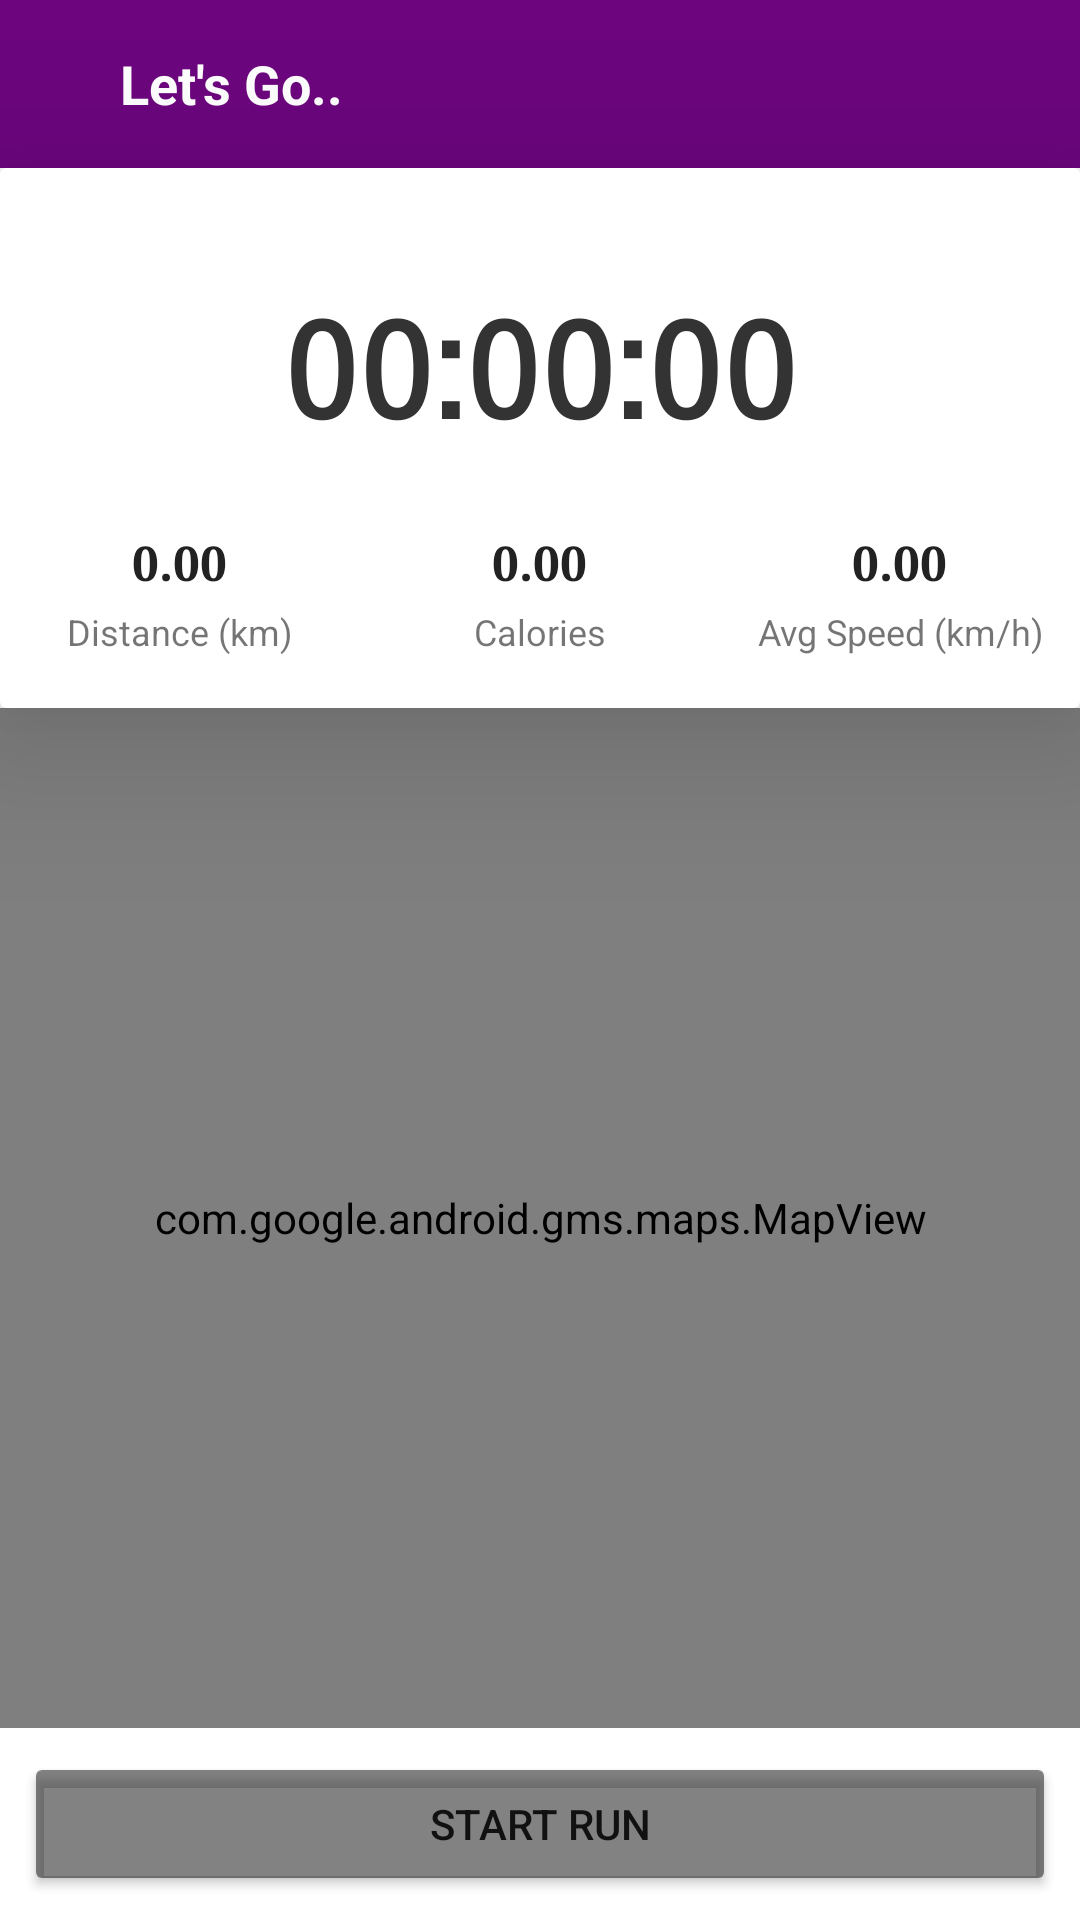

Here is an Android app screen rendered from its layout file. Give the layout XML and the strings, colors and styles it references.
<!-- AndroidManifest.xml: application theme Theme.Fitnote -->
<!-- res/layout/fragment_tracking.xml -->
<?xml version="1.0" encoding="utf-8"?>
<layout xmlns:android="http://schemas.android.com/apk/res/android"
    xmlns:app="http://schemas.android.com/apk/res-auto"
    xmlns:tools="http://schemas.android.com/tools">

    <data>

    </data>

    <androidx.constraintlayout.widget.ConstraintLayout
        android:layout_width="match_parent"
        android:layout_height="match_parent"
        tools:context=".ui.fragments.TrackingFragment">

        <androidx.appcompat.widget.Toolbar
            android:id="@+id/toolbar"
            app:layout_constraintTop_toTopOf="parent"
            app:layout_constraintStart_toStartOf="parent"
            app:layout_constraintEnd_toEndOf="parent"
            android:layout_width="match_parent"
            android:layout_height="wrap_content"
            android:background="@color/purple_200">

            <ImageView
                android:id="@+id/imgBack"
                android:layout_width="wrap_content"
                android:layout_height="wrap_content"
                android:contentDescription="@null"
                android:padding="12dp"
                android:src="@drawable/ic_arrow_back_24" />

            <TextView
                android:id="@+id/txtRunningState"
                android:layout_width="wrap_content"
                android:layout_height="wrap_content"
                android:text="@string/let_s_go"
                android:textColor="@color/white"
                android:textSize="18sp"
                android:textStyle="bold"/>

            <ImageView
                android:id="@+id/img_cancel_run"
                android:layout_width="wrap_content"
                android:layout_height="wrap_content"
                android:src="@drawable/ic_close_24"
                android:layout_marginEnd="12sp"
                android:padding="12dp"
                android:visibility="invisible"
                android:layout_marginTop="8dp"
                android:layout_gravity="end"
                android:contentDescription="@null" />

        </androidx.appcompat.widget.Toolbar>

        <androidx.cardview.widget.CardView
            android:id="@+id/cardView"
            android:layout_width="match_parent"
            android:layout_height="180dp"
            app:cardElevation="32dp"
            app:layout_constraintEnd_toEndOf="parent"
            app:layout_constraintStart_toStartOf="parent"
            app:layout_constraintTop_toBottomOf="@+id/toolbar">

            <LinearLayout
                android:layout_width="match_parent"
                android:layout_height="wrap_content"
                android:layout_gravity="center"
                android:layout_marginTop="16sp"
                android:gravity="center"
                android:orientation="vertical">

                <com.google.android.material.textview.MaterialTextView
                    android:id="@+id/txtTimer"
                    android:layout_width="wrap_content"
                    android:layout_height="wrap_content"
                    android:fontFamily="sans-serif-smallcaps"
                    android:text="@string/_00_00_00"
                    android:textColor="@color/blackGray2"
                    android:textSize="46sp"
                    android:textStyle="bold"
                    app:layout_constraintEnd_toEndOf="parent"
                    app:layout_constraintHorizontal_bias="0.5"
                    app:layout_constraintStart_toStartOf="parent"
                    app:layout_constraintTop_toBottomOf="@id/cardView" />

                <LinearLayout
                    android:layout_width="match_parent"
                    android:layout_height="wrap_content"
                    android:layout_marginTop="24dp"
                    android:layout_marginBottom="8dp"
                    android:baselineAligned="false"
                    android:orientation="horizontal"
                    android:weightSum="3">

                    <LinearLayout
                        android:layout_width="0dp"
                        android:layout_height="wrap_content"
                        android:layout_gravity="center"
                        android:layout_weight="1"
                        android:gravity="center"
                        android:orientation="vertical">

                        <TextView
                            android:id="@+id/txtDistance"
                            android:layout_width="wrap_content"
                            android:layout_height="wrap_content"
                            android:layout_gravity="center"
                            android:fontFamily="serif"
                            android:gravity="center"
                            android:text="@string/_0_00"
                            android:textColor="@color/blackGray"
                            android:textSize="16sp"
                            android:textStyle="bold" />


                        <TextView
                            android:layout_width="wrap_content"
                            android:layout_height="wrap_content"
                            android:layout_gravity="center"
                            android:layout_marginTop="4dp"
                            android:gravity="center"
                            android:text="@string/distance_km"
                            android:textSize="12sp" />

                    </LinearLayout>

                    <LinearLayout
                        android:layout_width="0dp"
                        android:layout_height="wrap_content"
                        android:layout_gravity="center"
                        android:layout_weight="1"
                        android:gravity="center"
                        android:orientation="vertical">

                        <TextView
                            android:id="@+id/txtCalories"
                            android:layout_width="wrap_content"
                            android:layout_height="wrap_content"
                            android:layout_gravity="center"
                            android:fontFamily="serif"
                            android:gravity="center"
                            android:text="@string/_0_00"
                            android:textColor="@color/blackGray"
                            android:textSize="16sp"
                            android:textStyle="bold" />


                        <TextView
                            android:layout_width="wrap_content"
                            android:layout_height="wrap_content"
                            android:layout_gravity="center"
                            android:layout_marginTop="4dp"
                            android:gravity="center"
                            android:text="@string/calories"
                            android:textSize="12sp" />

                    </LinearLayout>

                    <LinearLayout
                        android:layout_width="0dp"
                        android:layout_height="wrap_content"
                        android:layout_gravity="center"
                        android:layout_weight="1"
                        android:gravity="center"
                        android:orientation="vertical">

                        <TextView
                            android:id="@+id/txtAvgSpeed"
                            android:layout_width="wrap_content"
                            android:layout_height="wrap_content"
                            android:layout_gravity="center"
                            android:fontFamily="serif"
                            android:gravity="center"
                            android:text="@string/_0_00"
                            android:textColor="@color/blackGray"
                            android:textSize="16sp"
                            android:textStyle="bold" />


                        <TextView
                            android:layout_width="wrap_content"
                            android:layout_height="wrap_content"
                            android:layout_gravity="center"
                            android:layout_marginTop="4dp"
                            android:gravity="center"
                            android:text="@string/avg_speed_km_h"
                            android:textSize="12sp" />

                    </LinearLayout>

                </LinearLayout>

            </LinearLayout>

        </androidx.cardview.widget.CardView>

        <com.google.android.gms.maps.MapView
            android:id="@+id/mapView"
            android:layout_width="match_parent"
            android:layout_height="0dp"
            app:layout_constraintBottom_toTopOf="@id/buttonsLayout"
            app:layout_constraintEnd_toEndOf="parent"
            app:layout_constraintStart_toStartOf="parent"
            app:layout_constraintTop_toBottomOf="@id/cardView" />

        <LinearLayout
            android:id="@+id/buttonsLayout"
            android:layout_width="match_parent"
            android:layout_height="wrap_content"
            android:orientation="horizontal"
            app:layout_constraintBottom_toBottomOf="parent"
            app:layout_constraintEnd_toEndOf="parent"
            app:layout_constraintStart_toStartOf="parent">

            <Button
                android:id="@+id/btnStart"
                android:layout_width="match_parent"
                android:layout_height="wrap_content"
                android:layout_margin="8dp"
                android:backgroundTint="@color/blackGrayTrans"
                android:padding="10dp"
                android:text="@string/start_run" />

            <LinearLayout
                android:id="@+id/linearPauseAndFinish"
                android:layout_width="match_parent"
                android:layout_height="wrap_content"
                android:orientation="horizontal"
                android:visibility="gone"
                android:weightSum="2"
                app:layout_constraintBottom_toBottomOf="parent"
                app:layout_constraintEnd_toEndOf="parent"
                app:layout_constraintStart_toStartOf="parent">


                <Button
                    android:id="@+id/btnResumeAndPause"
                    android:layout_width="0dp"
                    android:layout_height="wrap_content"
                    android:layout_margin="8dp"
                    android:layout_weight="1"
                    android:backgroundTint="@color/blackGrayTrans"
                    android:padding="10dp"
                    android:text="@string/pause"
                    app:layout_constraintBottom_toBottomOf="parent"
                    app:layout_constraintEnd_toEndOf="parent"
                    app:layout_constraintStart_toStartOf="parent"
                    tools:ignore="ButtonStyle" />


                <Button
                    android:id="@+id/btnFinish"
                    android:layout_width="0dp"
                    android:layout_height="wrap_content"
                    android:layout_margin="8dp"
                    android:layout_weight="1"
                    android:backgroundTint="@color/teal_200"
                    android:padding="10dp"
                    android:text="@string/finish"
                    app:layout_constraintBottom_toBottomOf="parent"
                    app:layout_constraintEnd_toEndOf="parent"
                    app:layout_constraintStart_toStartOf="parent"
                    tools:ignore="ButtonStyle" />


            </LinearLayout>

        </LinearLayout>

    </androidx.constraintlayout.widget.ConstraintLayout>

</layout>
<!-- resources referenced by this layout -->
<resources>
  <color name="blackGray">#222222</color>
  <color name="blackGray2">#333333</color>
  <color name="blackGrayTrans">#90222222</color>
  <color name="purple_200">#6C057E</color>
  <color name="teal_200">#6C057E</color>
  <color name="white">#FFFFFFFF</color>
  <string name="_00_00_00">00:00:00</string>
  <string name="_0_00">0.00</string>
  <string name="avg_speed_km_h">Avg Speed (km/h)</string>
  <string name="calories">Calories</string>
  <string name="distance_km">Distance (km)</string>
  <string name="finish">Finish</string>
  <string name="let_s_go">Let\'s Go..</string>
  <string name="pause">Pause</string>
  <string name="start_run">Start Run</string>
  <style name="Theme.Fitnote" parent="Theme.MaterialComponents.DayNight.NoActionBar">
          
          <item name="colorPrimary">@color/purple_500</item>
          <item name="colorPrimaryVariant">@color/purple_700</item>
          <item name="colorOnPrimary">@color/white</item>
          
          <item name="colorSecondary">@color/teal_200</item>
          <item name="colorSecondaryVariant">@color/teal_700</item>
          <item name="colorOnSecondary">@color/black</item>
          
          <item name="android:statusBarColor">?attr/colorPrimaryVariant</item>
          
      </style>
  <color name="purple_500">#6C057E</color>
  <color name="purple_700">#6C057E</color>
  <color name="teal_700">#6C057E</color>
  <color name="black">#FF000000</color>
</resources>
